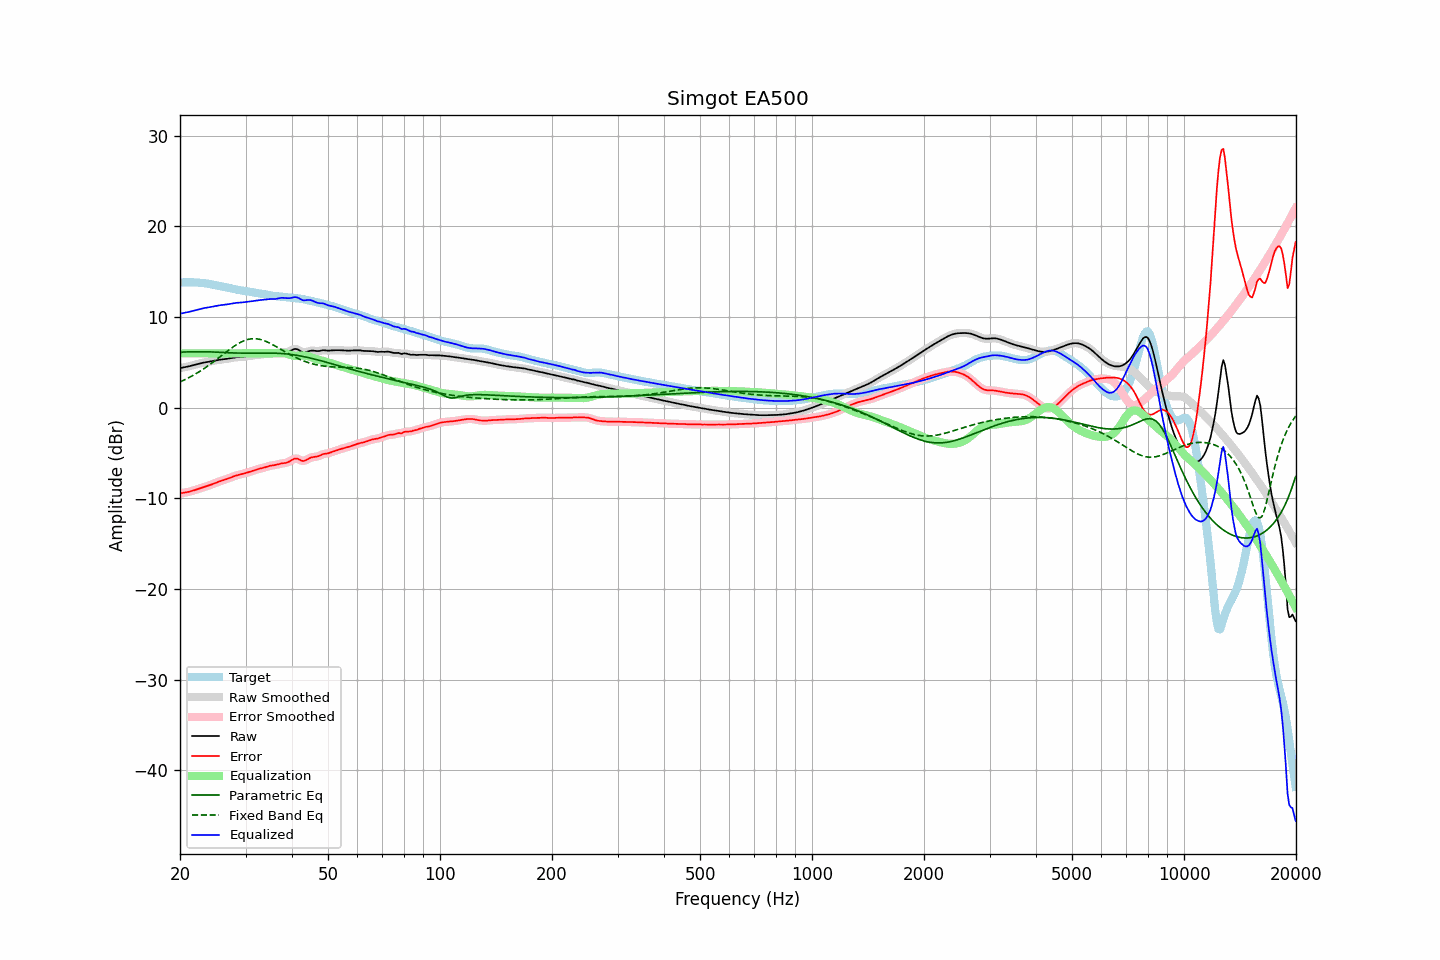

Values plotted in this chart, from the file beside it:
frequency, raw, error, smoothed, error_smoothed, equalization, parametric_eq, fixed_band_eq, equalized_raw, equalized_smoothed, target
20.00, 4.36, -9.45, 4.36, -9.45, 6.00, 6.09, 2.84, 10.36, 10.36, 13.81
20.20, 4.40, -9.42, 4.40, -9.42, 6.00, 6.12, 2.92, 10.40, 10.40, 13.82
20.40, 4.43, -9.39, 4.43, -9.39, 6.00, 6.14, 3.00, 10.43, 10.43, 13.82
20.61, 4.47, -9.36, 4.47, -9.36, 6.00, 6.15, 3.09, 10.47, 10.47, 13.83
20.81, 4.50, -9.33, 4.51, -9.33, 6.00, 6.16, 3.18, 10.50, 10.51, 13.83
21.02, 4.54, -9.29, 4.54, -9.29, 6.00, 6.16, 3.27, 10.54, 10.54, 13.83
21.23, 4.58, -9.25, 4.59, -9.25, 6.00, 6.16, 3.36, 10.58, 10.59, 13.83
21.44, 4.63, -9.20, 4.63, -9.20, 6.00, 6.16, 3.46, 10.63, 10.63, 13.83
21.66, 4.68, -9.15, 4.68, -9.15, 6.00, 6.16, 3.55, 10.68, 10.68, 13.83
21.87, 4.73, -9.09, 4.73, -9.09, 6.00, 6.16, 3.66, 10.73, 10.73, 13.82
22.09, 4.78, -9.04, 4.78, -9.04, 6.00, 6.16, 3.76, 10.78, 10.78, 13.81
22.31, 4.83, -8.98, 4.83, -8.98, 6.00, 6.16, 3.87, 10.83, 10.83, 13.80
22.54, 4.87, -8.92, 4.87, -8.92, 6.00, 6.17, 3.98, 10.87, 10.87, 13.79
22.76, 4.91, -8.86, 4.91, -8.86, 6.00, 6.17, 4.09, 10.91, 10.91, 13.77
22.99, 4.95, -8.81, 4.95, -8.81, 6.00, 6.17, 4.20, 10.95, 10.95, 13.75
23.22, 4.98, -8.75, 4.98, -8.75, 6.00, 6.17, 4.32, 10.98, 10.98, 13.73
23.45, 5.01, -8.70, 5.01, -8.70, 6.00, 6.17, 4.44, 11.01, 11.01, 13.71
23.69, 5.05, -8.64, 5.05, -8.64, 6.00, 6.17, 4.57, 11.05, 11.05, 13.69
23.92, 5.08, -8.58, 5.08, -8.58, 6.00, 6.16, 4.69, 11.08, 11.08, 13.66
24.16, 5.12, -8.51, 5.12, -8.51, 6.00, 6.16, 4.82, 11.12, 11.12, 13.63
24.40, 5.15, -8.44, 5.15, -8.44, 6.00, 6.15, 4.95, 11.15, 11.15, 13.59
24.65, 5.19, -8.37, 5.19, -8.37, 6.00, 6.14, 5.08, 11.19, 11.19, 13.56
24.89, 5.22, -8.30, 5.22, -8.30, 6.00, 6.13, 5.21, 11.22, 11.22, 13.52
25.14, 5.25, -8.23, 5.25, -8.23, 6.00, 6.12, 5.35, 11.25, 11.25, 13.48
25.39, 5.28, -8.16, 5.28, -8.17, 6.00, 6.11, 5.49, 11.28, 11.28, 13.45
25.65, 5.30, -8.11, 5.30, -8.11, 6.00, 6.10, 5.63, 11.30, 11.30, 13.41
25.91, 5.32, -8.05, 5.32, -8.05, 6.00, 6.09, 5.76, 11.32, 11.32, 13.37
26.16, 5.34, -7.99, 5.34, -7.99, 6.00, 6.08, 5.90, 11.34, 11.34, 13.33
26.43, 5.36, -7.94, 5.36, -7.93, 6.00, 6.07, 6.04, 11.36, 11.36, 13.30
26.69, 5.39, -7.87, 5.39, -7.87, 6.00, 6.06, 6.18, 11.39, 11.39, 13.26
26.96, 5.42, -7.81, 5.42, -7.80, 6.00, 6.06, 6.31, 11.42, 11.42, 13.23
27.23, 5.46, -7.74, 5.46, -7.73, 6.00, 6.05, 6.44, 11.46, 11.46, 13.19
27.50, 5.49, -7.66, 5.49, -7.66, 6.00, 6.04, 6.57, 11.49, 11.49, 13.16
27.77, 5.52, -7.59, 5.52, -7.59, 6.00, 6.04, 6.70, 11.52, 11.52, 13.12
28.05, 5.55, -7.53, 5.55, -7.53, 6.00, 6.03, 6.82, 11.55, 11.55, 13.08
28.33, 5.57, -7.48, 5.57, -7.48, 6.00, 6.03, 6.93, 11.57, 11.57, 13.04
28.62, 5.58, -7.43, 5.58, -7.43, 6.00, 6.03, 7.04, 11.58, 11.58, 13.00
28.90, 5.59, -7.38, 5.59, -7.38, 6.00, 6.02, 7.14, 11.59, 11.59, 12.97
29.19, 5.60, -7.34, 5.60, -7.34, 6.00, 6.02, 7.24, 11.60, 11.60, 12.93
29.48, 5.61, -7.29, 5.61, -7.29, 6.00, 6.02, 7.32, 11.61, 11.61, 12.90
29.78, 5.64, -7.24, 5.64, -7.24, 6.00, 6.02, 7.40, 11.64, 11.64, 12.88
30.08, 5.66, -7.19, 5.66, -7.19, 6.00, 6.02, 7.46, 11.66, 11.66, 12.85
30.38, 5.69, -7.14, 5.69, -7.14, 6.00, 6.02, 7.52, 11.69, 11.69, 12.83
30.68, 5.71, -7.09, 5.71, -7.09, 6.00, 6.02, 7.56, 11.71, 11.71, 12.80
30.99, 5.73, -7.04, 5.73, -7.03, 6.00, 6.03, 7.59, 11.73, 11.73, 12.77
31.30, 5.76, -6.98, 5.76, -6.98, 6.00, 6.03, 7.61, 11.76, 11.76, 12.73
31.61, 5.78, -6.92, 5.78, -6.92, 6.00, 6.03, 7.62, 11.78, 11.78, 12.70
31.93, 5.80, -6.86, 5.80, -6.86, 6.00, 6.03, 7.61, 11.80, 11.80, 12.66
32.24, 5.83, -6.80, 5.83, -6.80, 6.00, 6.03, 7.59, 11.83, 11.83, 12.63
32.57, 5.85, -6.75, 5.85, -6.75, 6.00, 6.04, 7.56, 11.85, 11.85, 12.60
32.89, 5.87, -6.71, 5.87, -6.71, 6.00, 6.04, 7.53, 11.87, 11.87, 12.58
33.22, 5.89, -6.66, 5.89, -6.66, 6.00, 6.04, 7.47, 11.89, 11.89, 12.56
33.55, 5.91, -6.62, 5.91, -6.62, 6.00, 6.04, 7.42, 11.91, 11.91, 12.53
33.89, 5.93, -6.57, 5.93, -6.57, 6.00, 6.04, 7.35, 11.93, 11.93, 12.50
34.23, 5.95, -6.51, 5.95, -6.51, 6.00, 6.04, 7.28, 11.95, 11.95, 12.46
34.57, 5.97, -6.45, 5.97, -6.45, 6.00, 6.04, 7.20, 11.97, 11.97, 12.42
34.92, 5.98, -6.40, 5.98, -6.41, 6.00, 6.03, 7.11, 11.98, 11.98, 12.38
35.27, 5.99, -6.37, 5.98, -6.37, 6.00, 6.03, 7.02, 11.99, 11.98, 12.36
35.62, 5.99, -6.35, 5.99, -6.35, 6.00, 6.02, 6.92, 11.99, 11.99, 12.33
35.97, 5.99, -6.33, 5.99, -6.32, 6.00, 6.02, 6.82, 11.99, 11.99, 12.31
... 635 more rows
